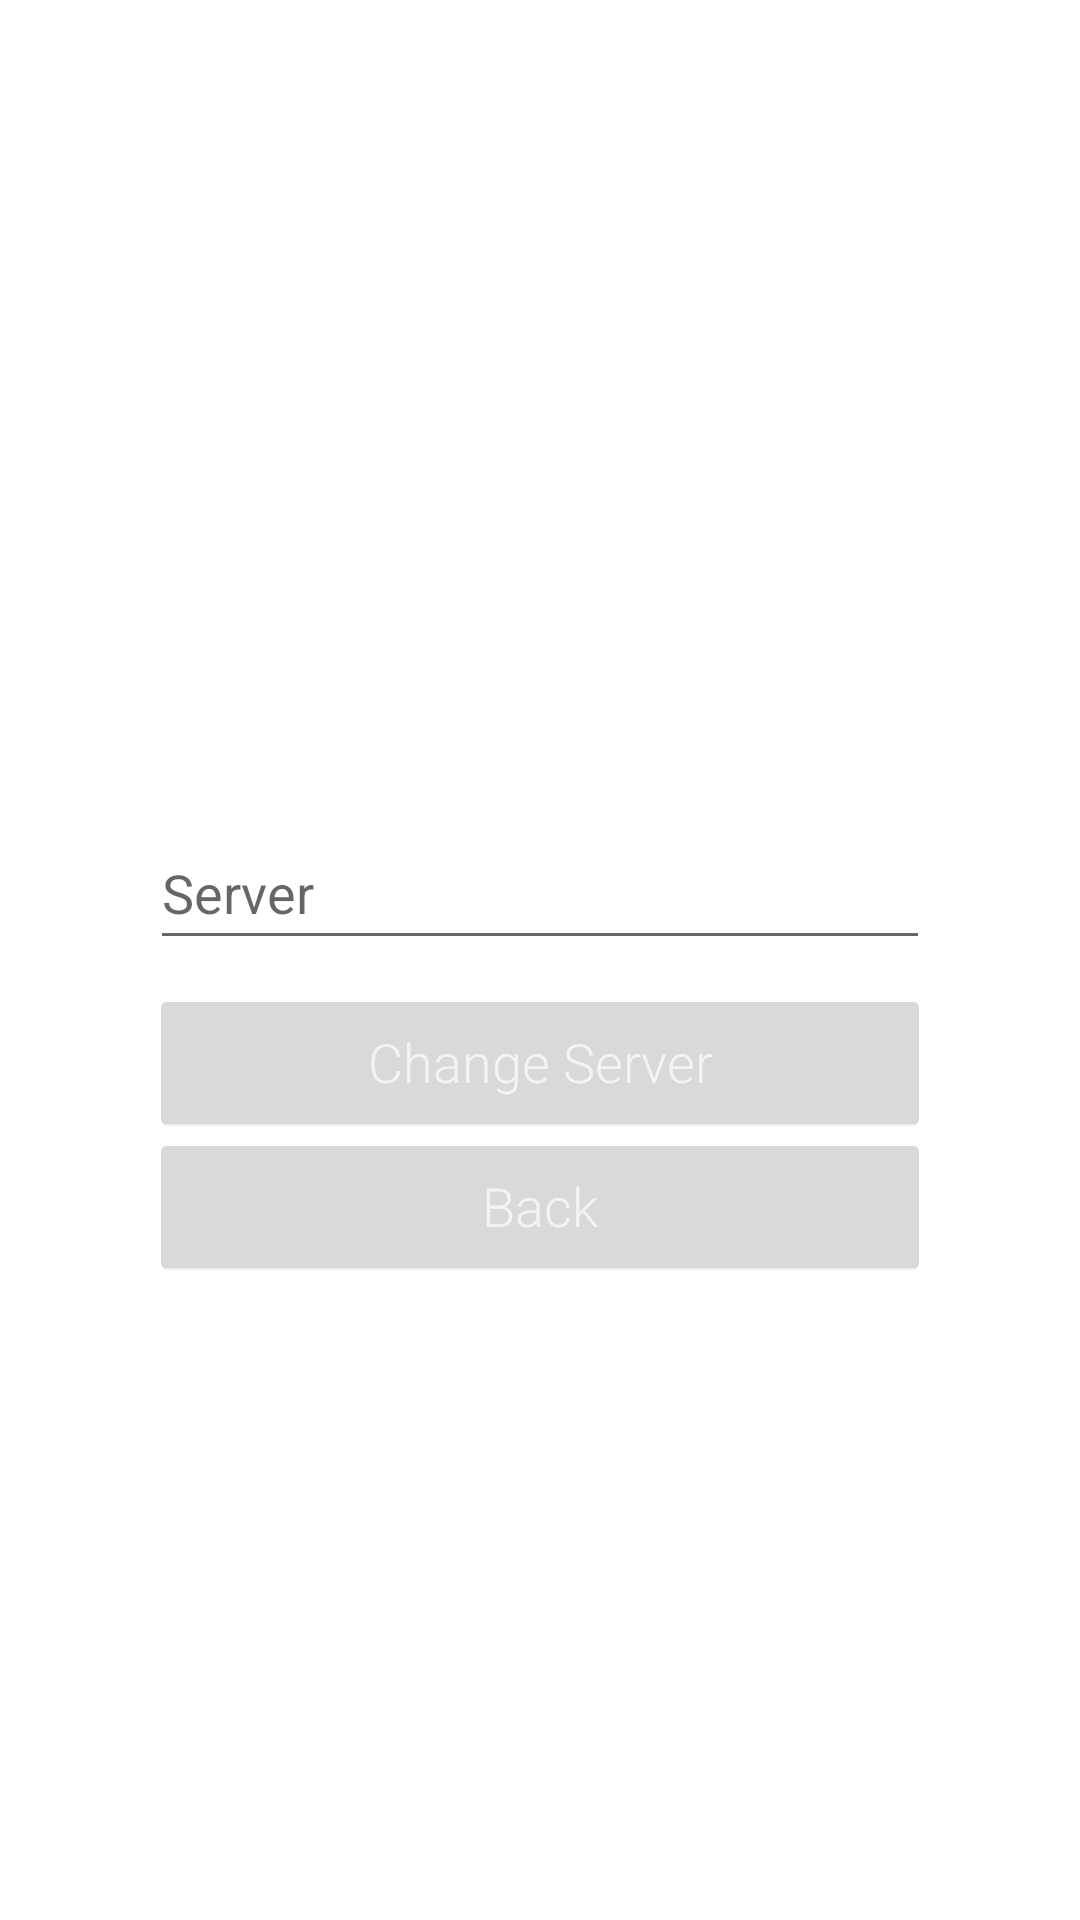

Reconstruct the res/layout file that produces this screen, plus the resources it refers to.
<!-- AndroidManifest.xml: application theme Theme.WhatsappAndroid -->
<!-- res/layout/activity_settings.xml -->
<?xml version="1.0" encoding="utf-8"?>
<androidx.constraintlayout.widget.ConstraintLayout xmlns:android="http://schemas.android.com/apk/res/android"
    xmlns:app="http://schemas.android.com/apk/res-auto"
    xmlns:tools="http://schemas.android.com/tools"

    android:layout_width="match_parent"
    android:layout_height="match_parent"
    tools:context=".Activities.SettingsActivity"
    android:orientation="vertical">

    <LinearLayout
        android:layout_width="match_parent"
        android:layout_height="wrap_content"
        android:orientation="vertical"
        app:layout_constraintBottom_toBottomOf="parent"
        app:layout_constraintTop_toTopOf="parent"
        android:padding="50dp">

        <TextView
            android:id="@+id/changed_server"
            android:layout_width="match_parent"
            android:layout_height="wrap_content"
            android:layout_marginBottom="10dp"
            android:gravity="center"
            android:minHeight="48dp"
            android:text="" />

        <EditText
            android:id="@+id/editTextServerSettings"
            android:layout_width="match_parent"
            android:layout_height="wrap_content"
            android:ems="10"
            android:layout_marginBottom="10dp"
            android:hint="@string/server"
            android:inputType="textPersonName"
            android:minHeight="48dp"
            android:importantForAutofill="no"/>

        <Button
            android:id="@+id/save_setting_changes"
            android:layout_width="match_parent"
            android:layout_height="wrap_content"
            android:layout_gravity="center"
            android:text="Change Server"
            android:textAllCaps="false"
            android:backgroundTint="#CCCCCC"/>
        <Button
            android:id="@+id/back_button_setting"
            android:layout_width="match_parent"
            android:layout_height="wrap_content"
            android:layout_gravity="center"
            android:text="@string/backButton"
            android:textAllCaps="false"

            android:backgroundTint="#CCCCCC"/>




    </LinearLayout>

</androidx.constraintlayout.widget.ConstraintLayout>
<!-- resources referenced by this layout -->
<resources>
  <string name="backButton">Back</string>
  <string name="server">Server</string>
  <style name="Theme.WhatsappAndroid" parent="Theme.MaterialComponents.DayNight.DarkActionBar">
          <item name="android:textViewStyle">@style/RobotoTextViewStyle</item>
          <item name="buttonStyle">@style/RobotoButtonStyle</item>
          
          <item name="colorPrimary">@color/gray</item>
          <item name="colorPrimaryVariant">@color/black</item>
          <item name="colorOnPrimary">@color/white</item>
          
          <item name="colorSecondary">@color/teal_200</item>
          <item name="colorSecondaryVariant">@color/teal_700</item>
          <item name="colorOnSecondary">@color/black</item>
          
          <item name="android:statusBarColor">?attr/colorPrimaryVariant</item>
          
      </style>
  <style name="RobotoTextViewStyle" parent="android:Widget.TextView">
          <item name="android:fontFamily">sans-serif-light</item>
      </style>
  <style name="RobotoButtonStyle" parent="android:Widget.Holo.Button">
          <item name="android:fontFamily">sans-serif-light</item>
      </style>
  <color name="gray">#CCCCCC</color>
  <color name="black">#FF000000</color>
  <color name="white">#FFFFFFFF</color>
  <color name="teal_200">#FF03DAC5</color>
  <color name="teal_700">#FF018786</color>
</resources>
